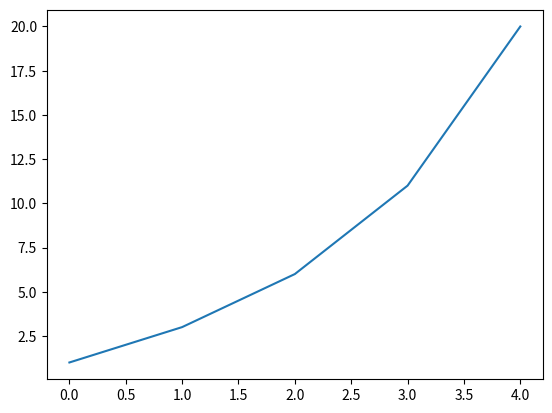

Generate this figure with matplotlib:
import pandas as pd, matplotlib as mpl, numpy as np
import random
import matplotlib.pyplot as plt

x_1 = np.array(range(0,random.randint(0,8)))
print(x_1)
y_1 = x_1 + 2** x_1
plt.plot(x_1,y_1)

plt.show()